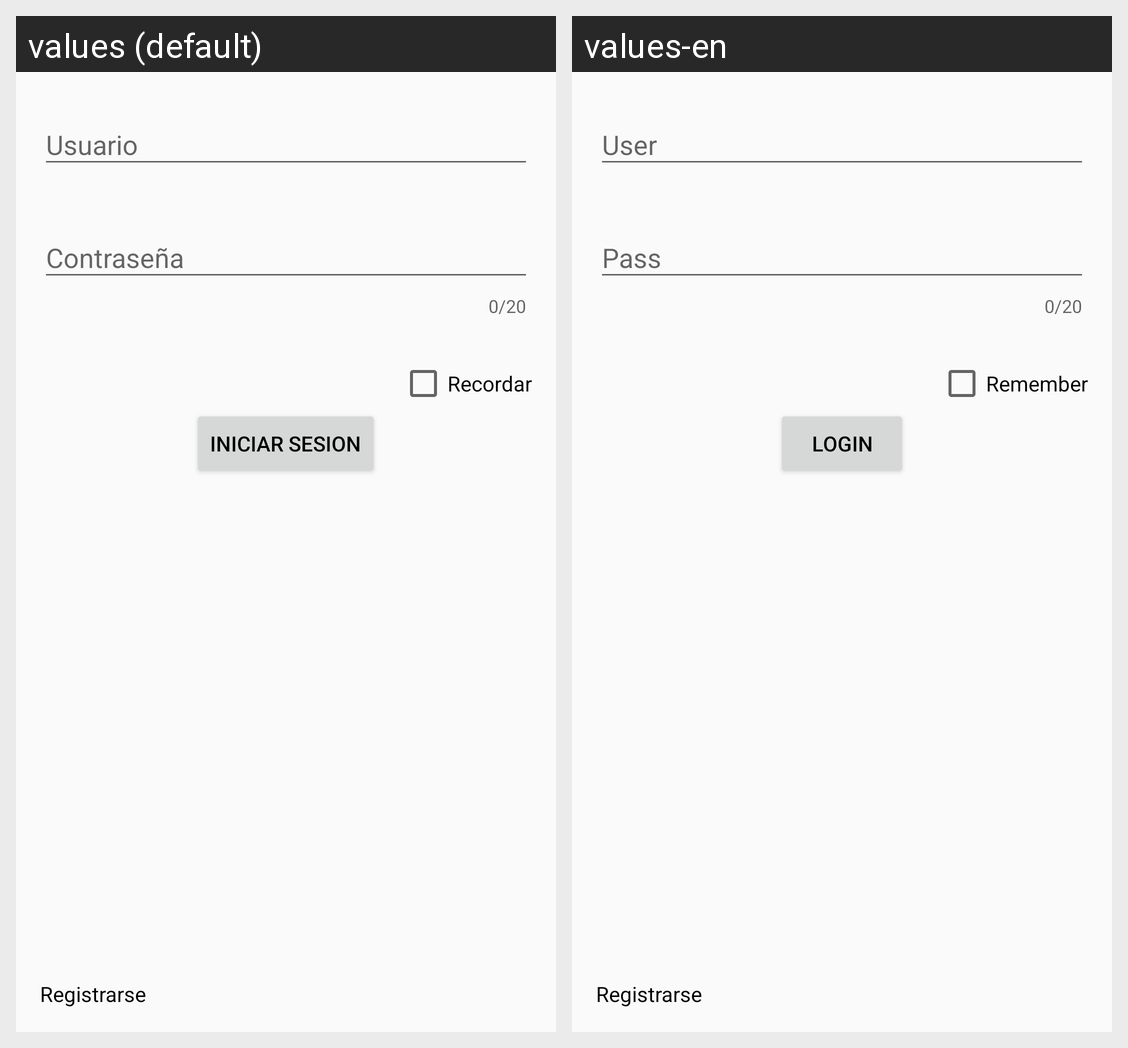

Here is an Android app screen in its default locale and in the app's own translations. Write out the translated-string differences for the strings that appear on this screen.
Android screen res/layout/activity_login_.xml rendered under 2 locales, left to right: values (default), values-en. Device: Nexus 5 (rendered at 1080×1920; each locale shown at half size, 540×960, under a caption strip naming it); theme AppTheme.
Strings drawn on this screen, with the default value and each locale's value (text and hints the layout hard-codes, and strings that could not be matched under every locale, appear in the picture but are not listed):

cbText
  values: Recordar
  values-en: Remember

btnLogin
  values: Iniciar Sesion
  values-en: Login

forgetUser
  values: Registrarse
  values-en: Registrarse  [not translated; the default value is used]
